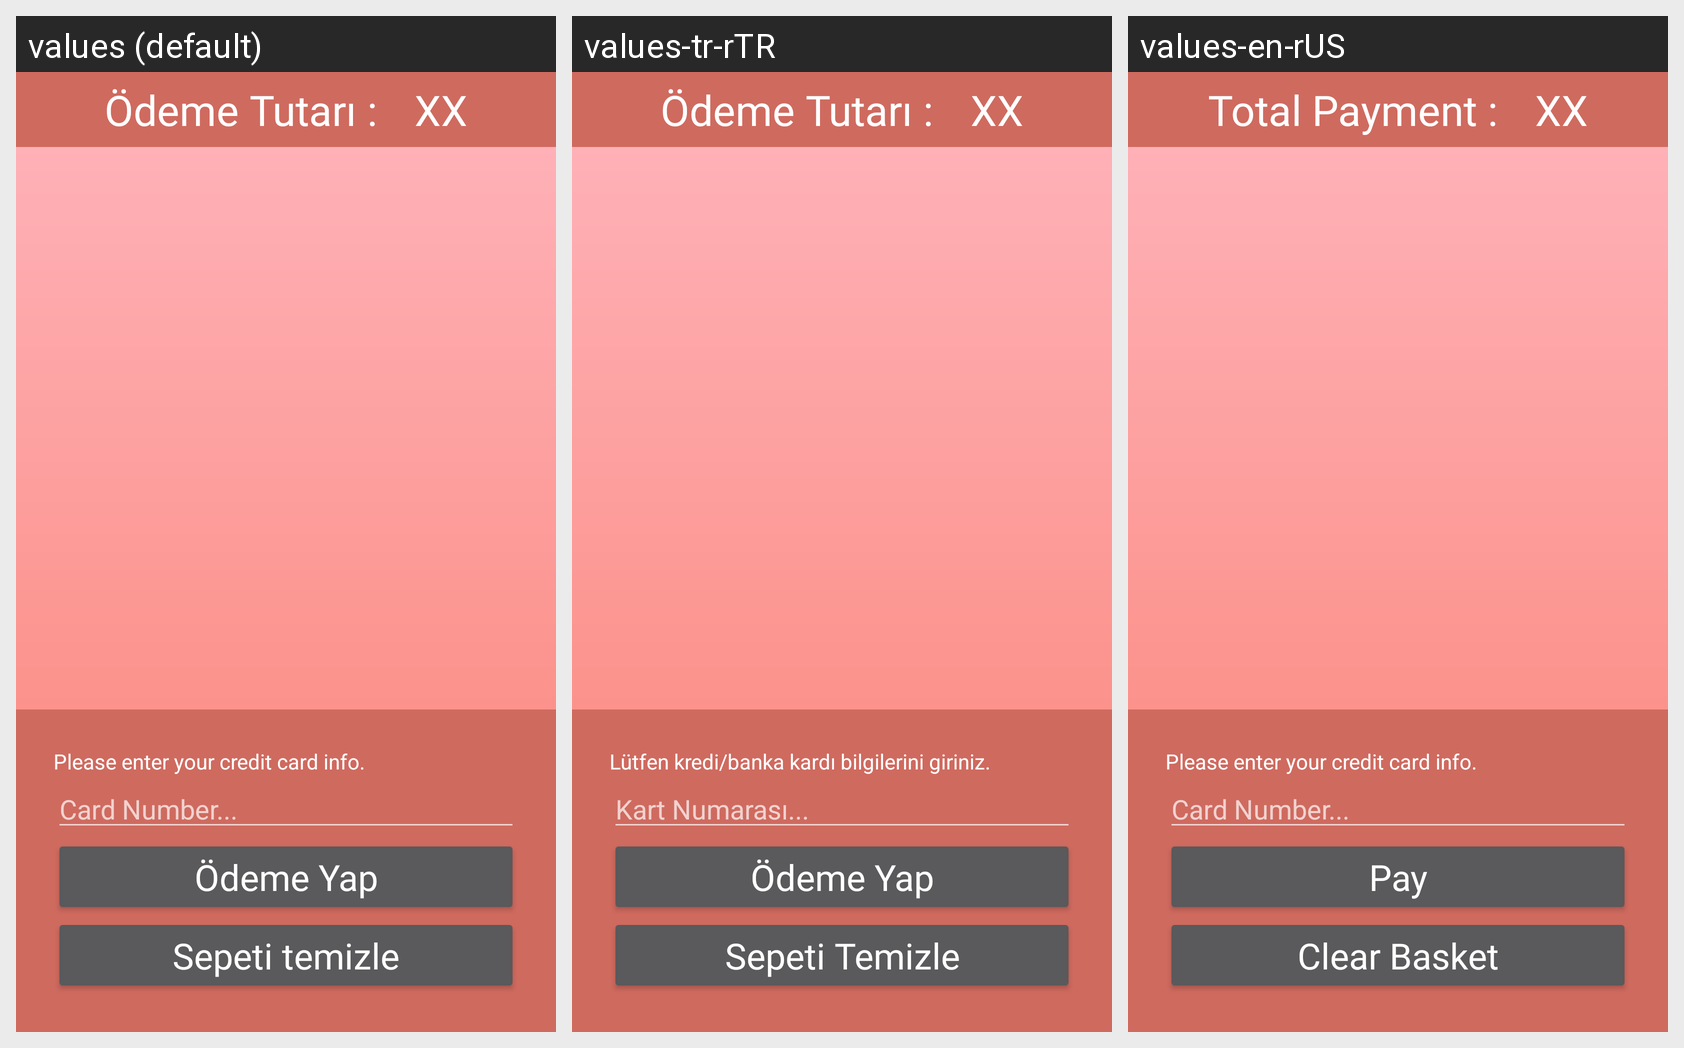

The same Android screen rendered under several of its app's locales, left to right. List the strings drawn on it with the default value and each locale's translation.
Android screen res/layout/fragment_basket.xml rendered under 3 locales, left to right: values (default), values-tr-rTR, values-en-rUS. Device: Nexus 5 (rendered at 1080×1920; each locale shown at half size, 540×960, under a caption strip naming it); theme AllahTheme.
Strings drawn on this screen, with the default value and each locale's value (text and hints the layout hard-codes, and strings that could not be matched under every locale, appear in the picture but are not listed):

total_payment
  values: Ödeme Tutarı :
  values-tr-rTR: Ödeme Tutarı :
  values-en-rUS: Total Payment :

xx
  values: XX
  values-tr-rTR: XX
  values-en-rUS: XX

credit_card_input
  values: Please enter your credit card info.
  values-tr-rTR: Lütfen kredi/banka kardı bilgilerini giriniz.
  values-en-rUS: Please enter your credit card info.

credit_card_hint
  values: Card Number...
  values-tr-rTR: Kart Numarası...
  values-en-rUS: Card Number...

pay
  values: Ödeme Yap
  values-tr-rTR: Ödeme Yap
  values-en-rUS: Pay

clear_basket
  values: Sepeti temizle
  values-tr-rTR: Sepeti Temizle
  values-en-rUS: Clear Basket
